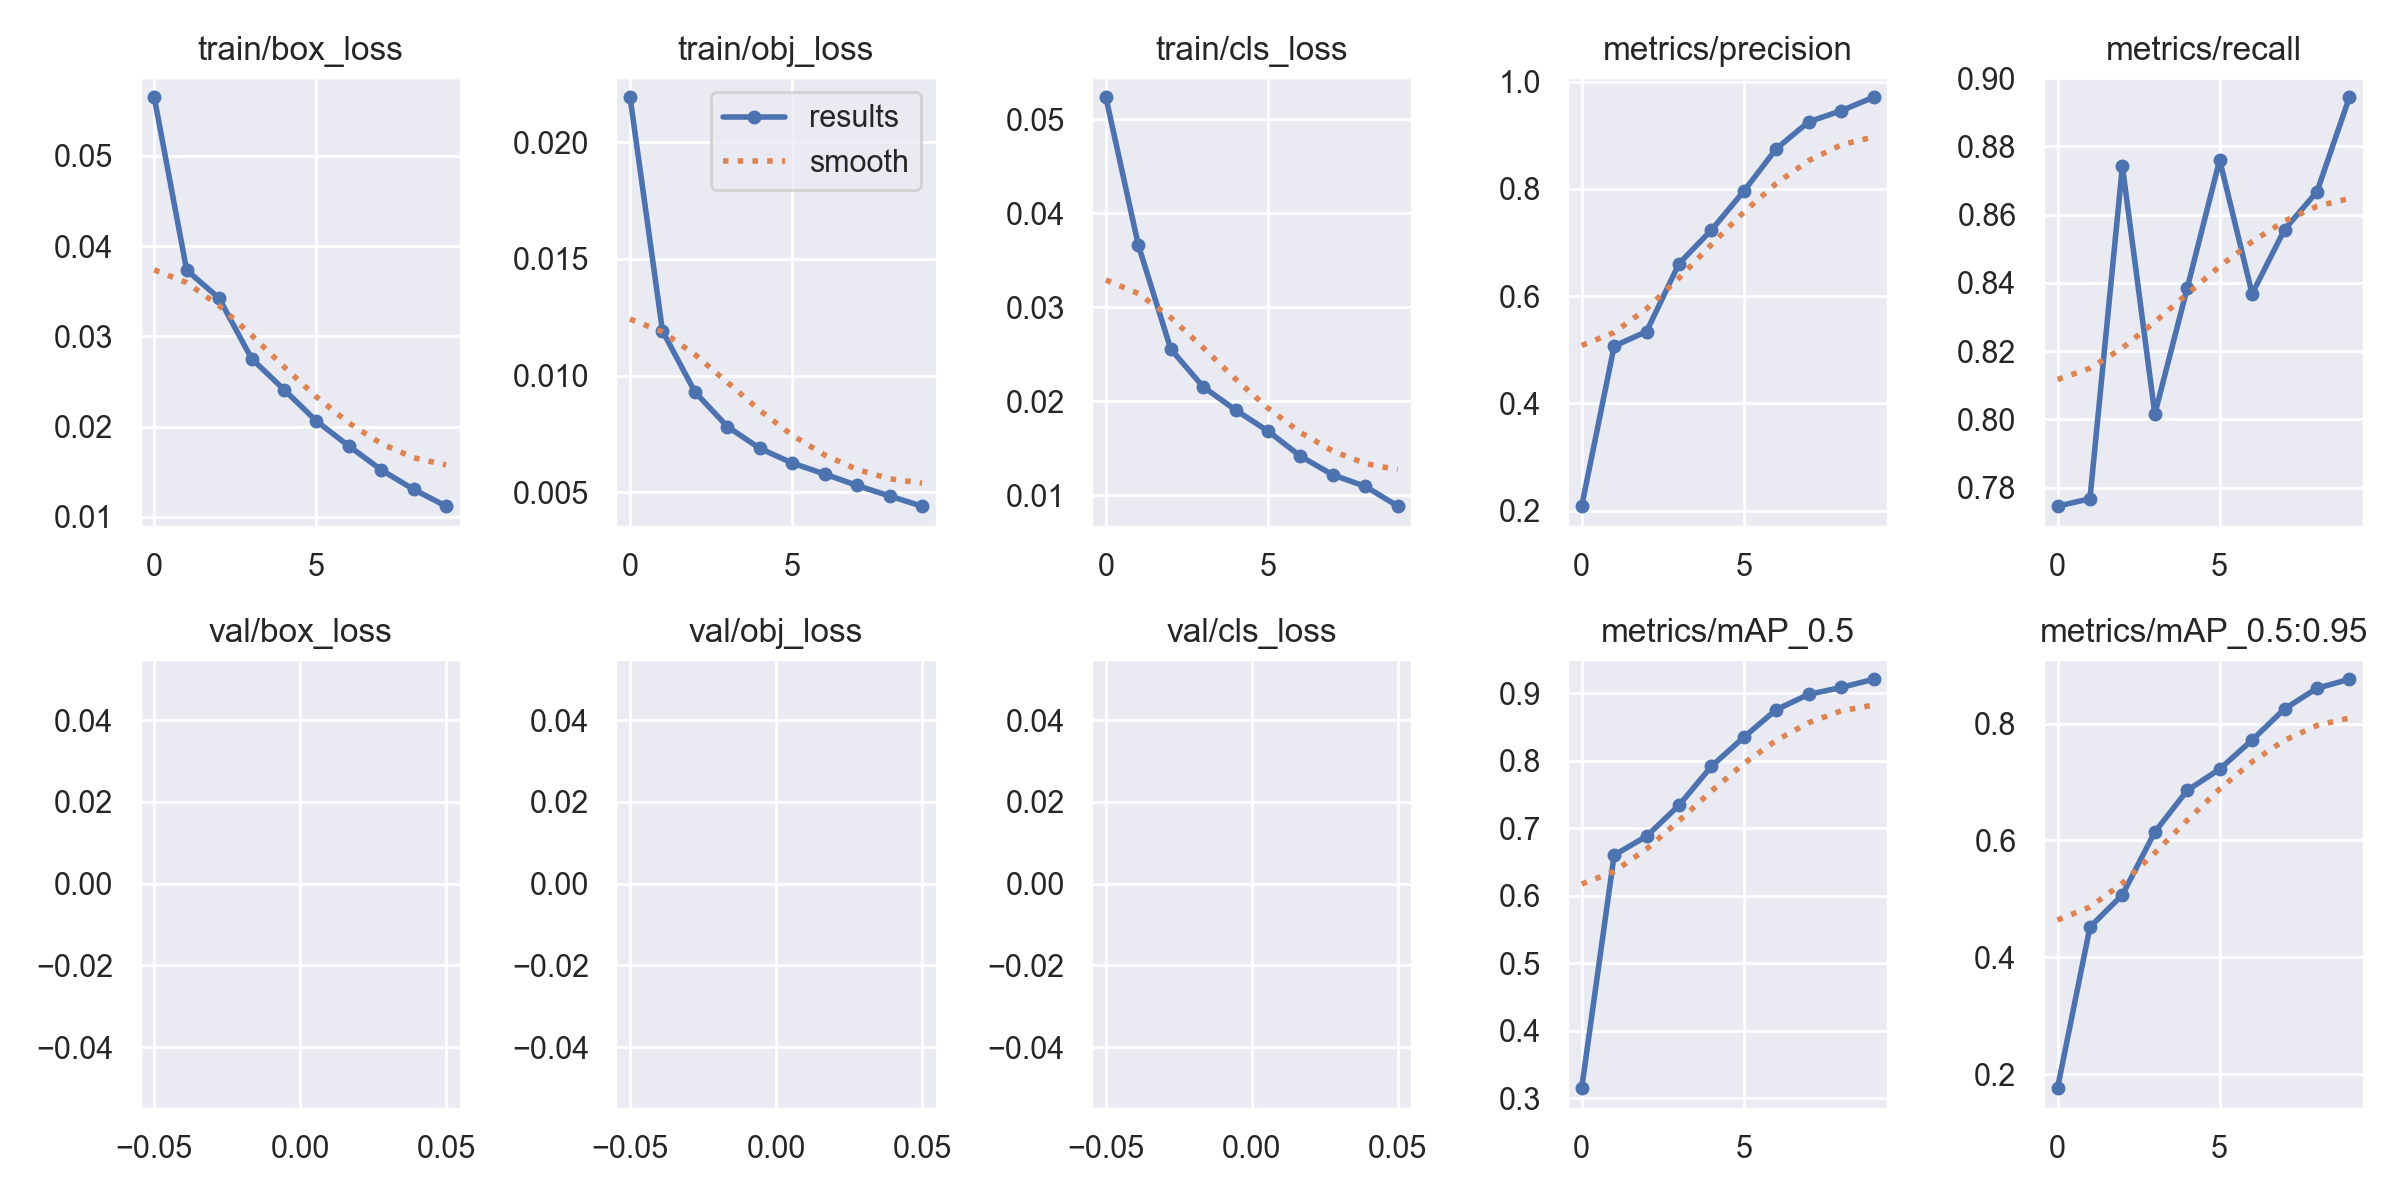

Values plotted in this chart, from the file beside it:
epoch, train/box_loss, train/obj_loss, train/cls_loss, metrics/precision, metrics/recall, metrics/mAP_0.5, metrics/mAP_0.5:0.95, val/box_loss, val/obj_loss, val/cls_loss, x/lr0, x/lr1, x/lr2
0, 0.05649, 0.02193, 0.05235, 0.2082, 0.7745, 0.315, 0.1762, nan, nan, nan, 0.07011, 0.003321, 0.003321
1, 0.03734, 0.01191, 0.03663, 0.5069, 0.7767, 0.6603, 0.4519, nan, nan, nan, 0.03946, 0.005995, 0.005995
2, 0.03423, 0.009302, 0.02556, 0.534, 0.8741, 0.6883, 0.507, nan, nan, nan, 0.008138, 0.00801, 0.00801
3, 0.02755, 0.007817, 0.02154, 0.6607, 0.8015, 0.7341, 0.6146, nan, nan, nan, 0.00703, 0.00703, 0.00703
4, 0.02411, 0.006886, 0.01907, 0.7233, 0.8385, 0.7919, 0.6857, nan, nan, nan, 0.00703, 0.00703, 0.00703
5, 0.02063, 0.006253, 0.01683, 0.7959, 0.876, 0.8351, 0.7222, nan, nan, nan, 0.00604, 0.00604, 0.00604
6, 0.01786, 0.005784, 0.01416, 0.875, 0.8368, 0.8759, 0.7719, nan, nan, nan, 0.00505, 0.00505, 0.00505
7, 0.01521, 0.005293, 0.01217, 0.9253, 0.8556, 0.8986, 0.8252, nan, nan, nan, 0.00406, 0.00406, 0.00406
8, 0.01305, 0.004842, 0.01095, 0.9459, 0.8667, 0.9087, 0.8605, nan, nan, nan, 0.00307, 0.00307, 0.00307
9, 0.0112, 0.004406, 0.008846, 0.971, 0.8944, 0.9209, 0.8759, nan, nan, nan, 0.00208, 0.00208, 0.00208
